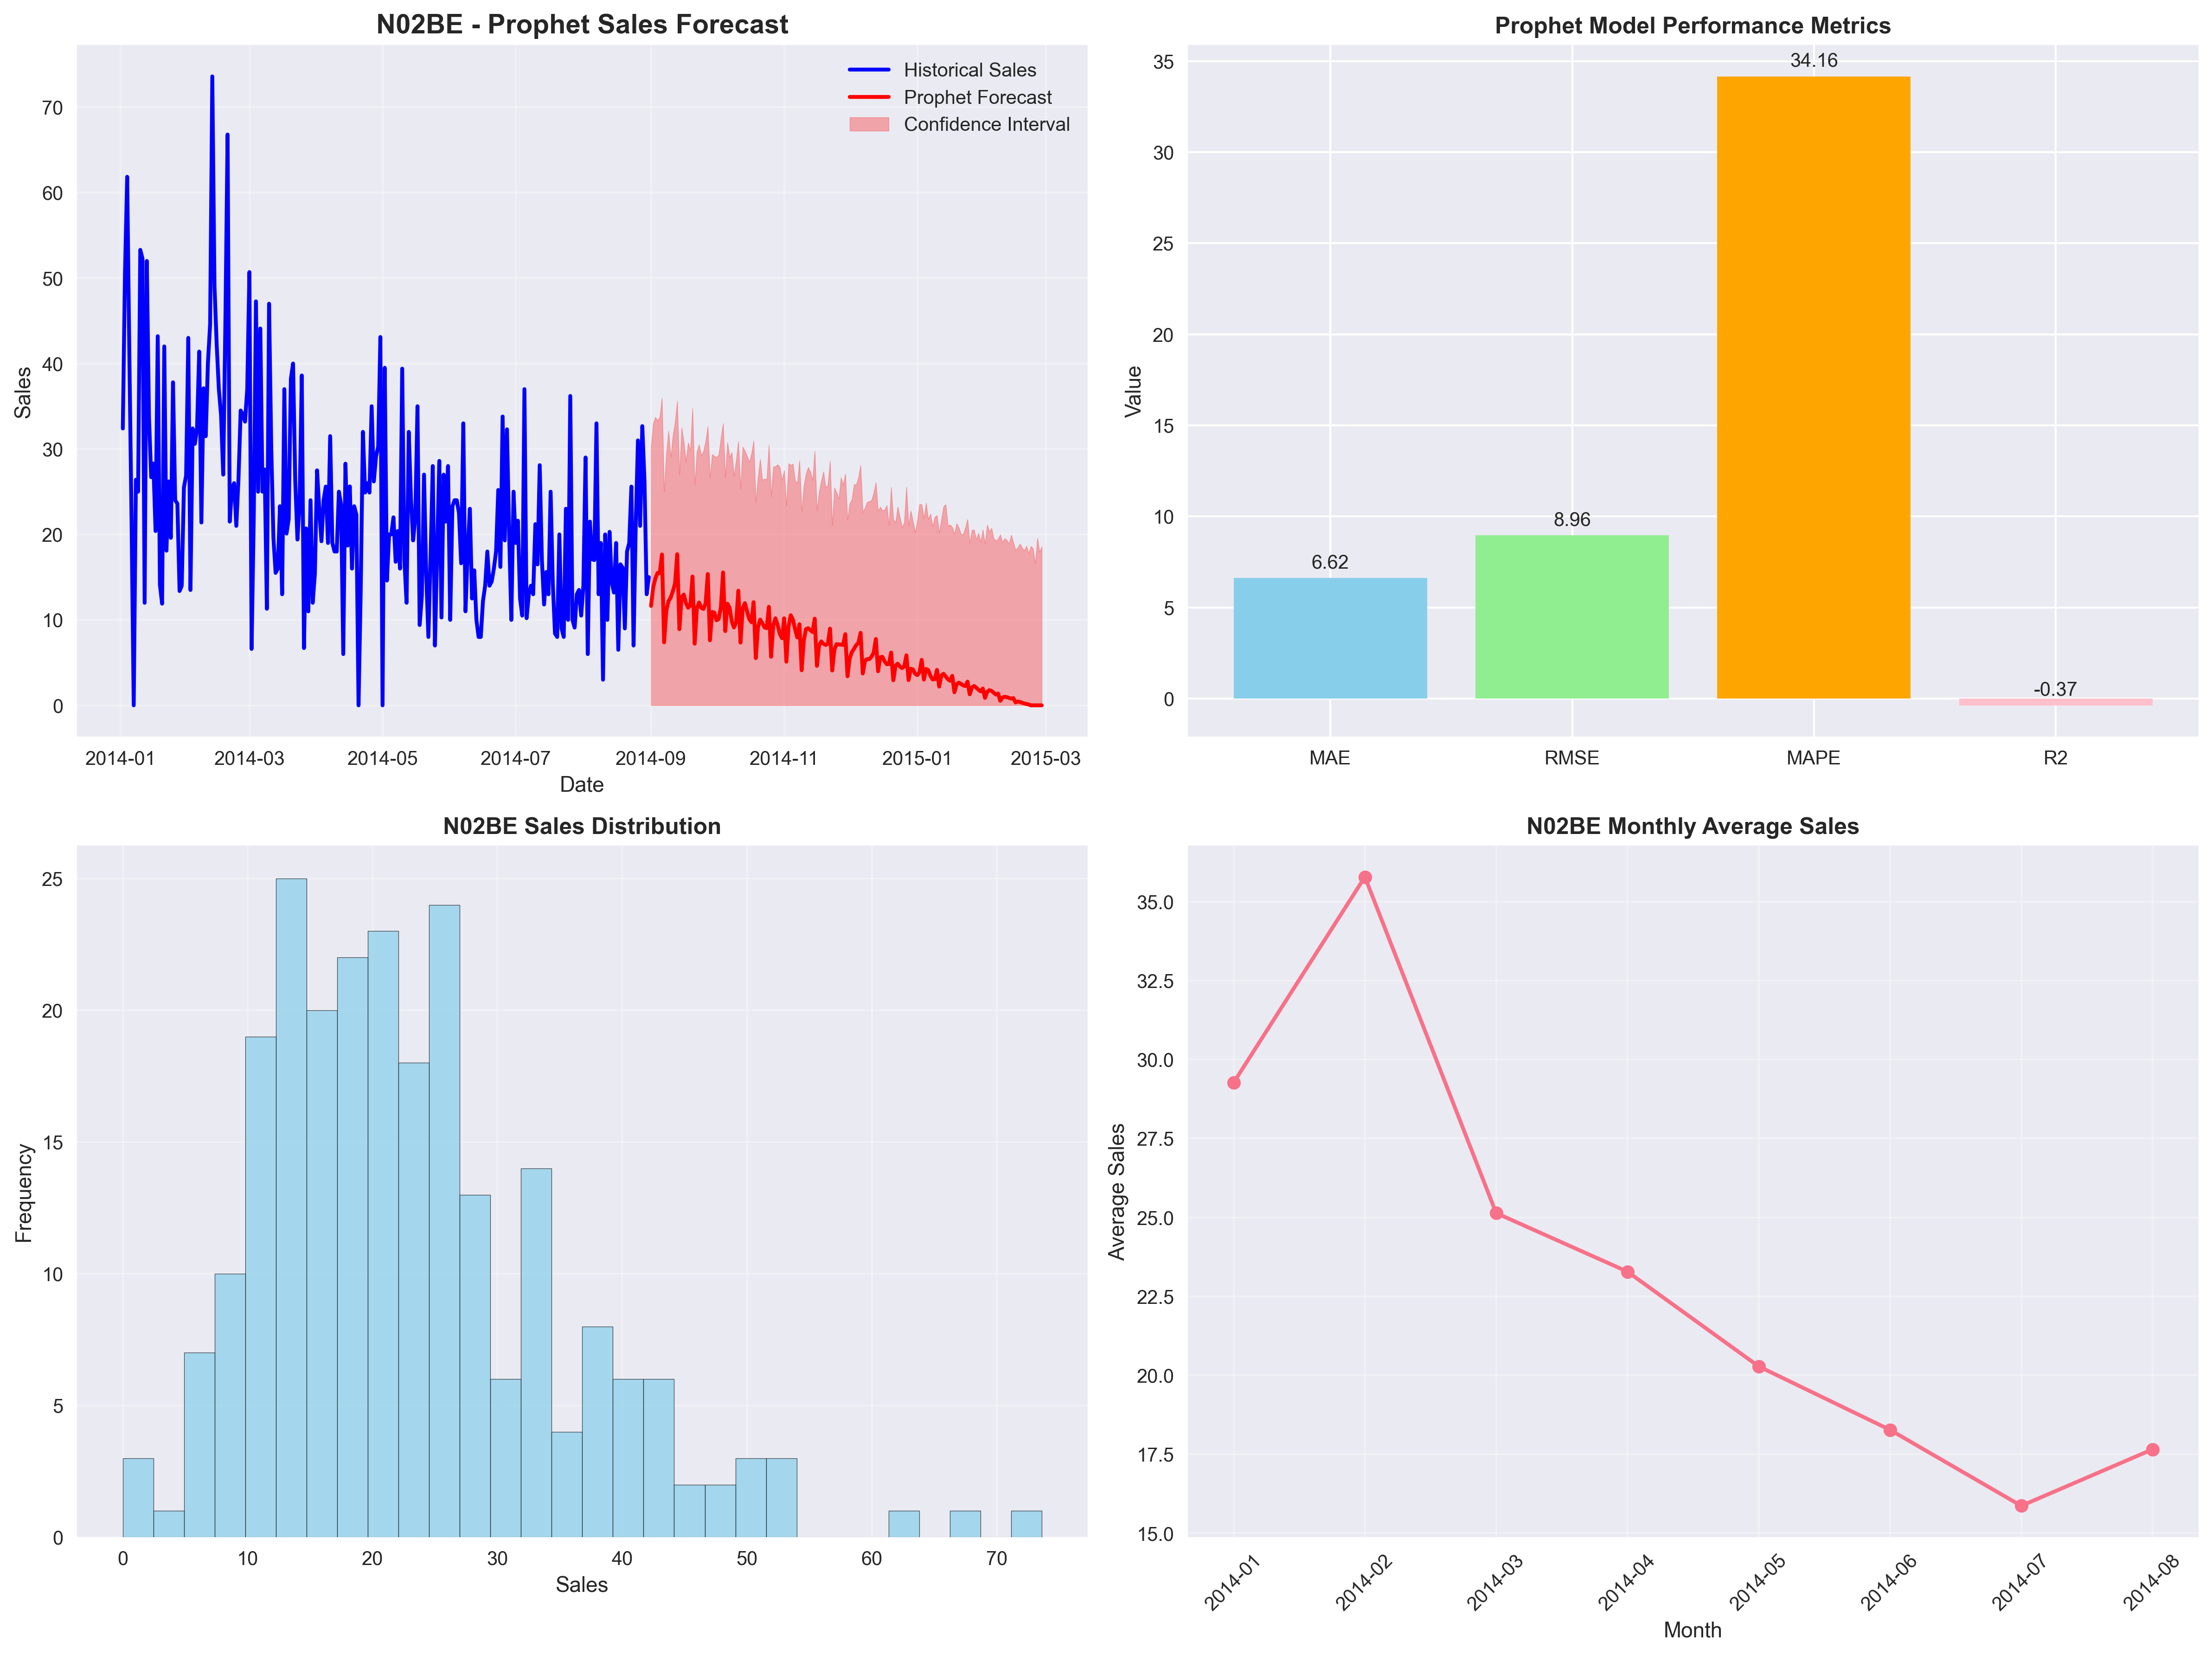

The file beside this chart, header and first rows:
date, drug_name, predicted_sales, confidence_lower, confidence_upper
2014-09-01, N02BE, 11.64, 0.0, 30.22
2014-09-02, N02BE, 13.83, 0.0, 33
2014-09-03, N02BE, 14.86, 0.0, 33.73
2014-09-04, N02BE, 15.5, 0.0, 33.32
2014-09-05, N02BE, 15.48, 0.0, 33.77
2014-09-06, N02BE, 17.65, 0.0, 35.98
2014-09-07, N02BE, 7.372, 0.0, 25.03
2014-09-08, N02BE, 11.07, 0.0, 29.5
2014-09-09, N02BE, 12.19, 0.0, 32.11
2014-09-10, N02BE, 12.61, 0.0, 29.05
2014-09-11, N02BE, 13.36, 0.0, 31.55
2014-09-12, N02BE, 14.27, 0.0, 33.2
2014-09-13, N02BE, 17.69, 0.0, 35.64
2014-09-14, N02BE, 8.909, 0.0, 26.98
2014-09-15, N02BE, 12.67, 0.0, 32.52
2014-09-16, N02BE, 12.96, 0.0, 30.86
2014-09-17, N02BE, 11.97, 0.0, 28.53
2014-09-18, N02BE, 11.42, 0.0, 30.74
2014-09-19, N02BE, 11.67, 0.0, 29.82
2014-09-20, N02BE, 15.07, 0.0, 34.81
2014-09-21, N02BE, 7.218, 0.0, 25.84
2014-09-22, N02BE, 11.37, 0.0, 29.71
2014-09-23, N02BE, 12.03, 0.0, 30.52
2014-09-24, N02BE, 11.41, 0.0, 29.23
2014-09-25, N02BE, 11.28, 0.0, 29.74
2014-09-26, N02BE, 11.93, 0.0, 30.92
2014-09-27, N02BE, 15.37, 0.0, 32.66
2014-09-28, N02BE, 7.607, 0.0, 26.64
2014-09-29, N02BE, 10.92, 0.0, 29.37
2014-09-30, N02BE, 10.85, 0.0, 29.18
2014-10-01, N02BE, 9.953, 0.0, 29.03
2014-10-02, N02BE, 10.11, 0.0, 29.32
2014-10-03, N02BE, 11.47, 0.0, 31.27
2014-10-04, N02BE, 15.55, 0.0, 33.02
2014-10-05, N02BE, 8.686, 0.0, 26.7
2014-10-06, N02BE, 11.89, 0.0, 30.79
2014-10-07, N02BE, 11.42, 0.0, 29.05
2014-10-08, N02BE, 9.815, 0.0, 29.6
2014-10-09, N02BE, 9.113, 0.0, 26.85
2014-10-10, N02BE, 9.728, 0.0, 28.69
2014-10-11, N02BE, 13.41, 0.0, 30.9
2014-10-12, N02BE, 7.343, 0.0, 25.33
2014-10-13, N02BE, 11.36, 0.0, 30.25
2014-10-14, N02BE, 11.96, 0.0, 29.78
2014-10-15, N02BE, 11, 0.0, 29.15
2014-10-16, N02BE, 10.09, 0.0, 28.49
2014-10-17, N02BE, 9.726, 0.0, 29.44
2014-10-18, N02BE, 12.07, 0.0, 30.97
2014-10-19, N02BE, 5.523, 0.0, 23.78
2014-10-20, N02BE, 9.153, 0.0, 26.73
2014-10-21, N02BE, 10.03, 0.0, 28.82
2014-10-22, N02BE, 9.602, 0.0, 26.36
2014-10-23, N02BE, 9.115, 0.0, 26.52
2014-10-24, N02BE, 9.038, 0.0, 26.43
2014-10-25, N02BE, 11.53, 0.0, 30.51
2014-10-26, N02BE, 5.684, 0.0, 24.45
2014-10-27, N02BE, 9.378, 0.0, 27.92
2014-10-28, N02BE, 10.19, 0.0, 27.97
2014-10-29, N02BE, 9.393, 0.0, 28.18
2014-10-30, N02BE, 8.355, 0.0, 27.87
... 120 more rows
